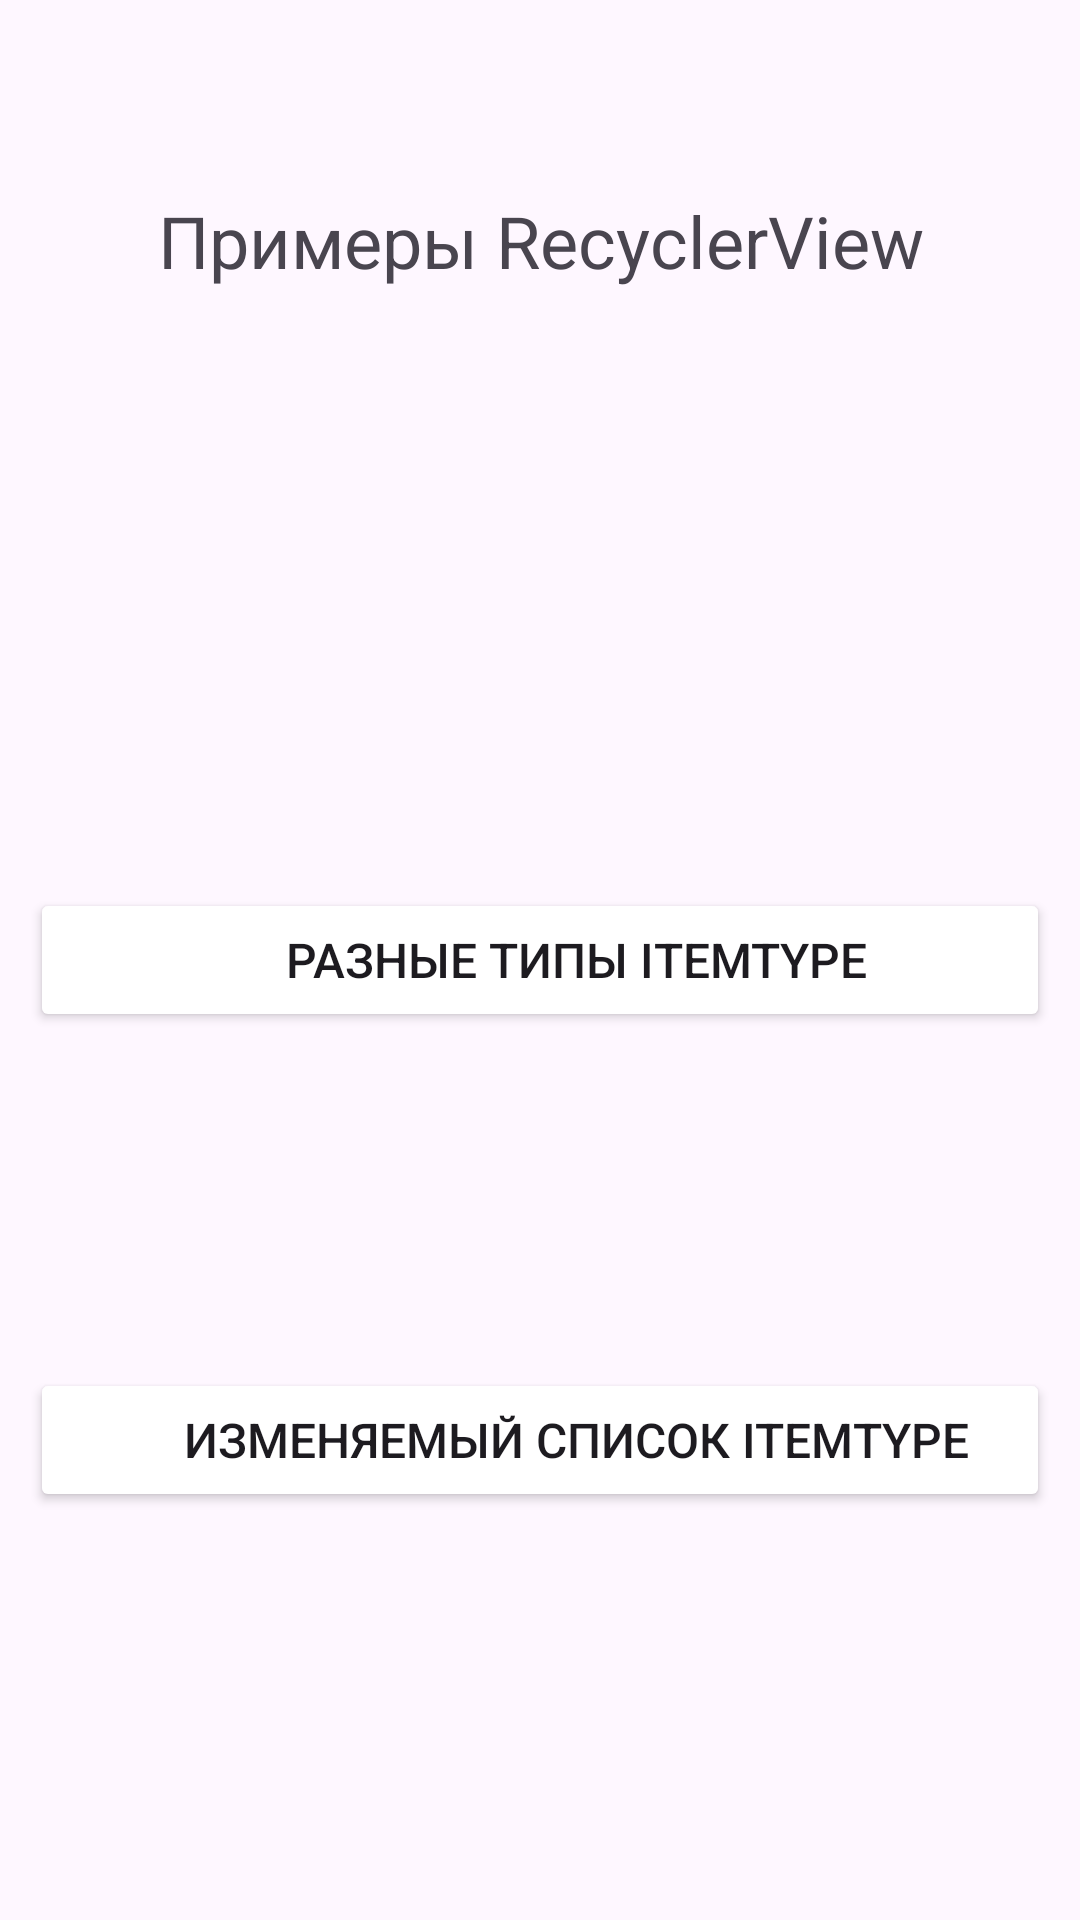

The Android layout XML behind this screen, and the referenced resources:
<!-- AndroidManifest.xml: application theme Base.Theme.MaterialDesing -->
<!-- res/layout/fragment_root_recyler.xml -->
<?xml version="1.0" encoding="utf-8"?>
<androidx.constraintlayout.widget.ConstraintLayout xmlns:android="http://schemas.android.com/apk/res/android"
    xmlns:app="http://schemas.android.com/apk/res-auto"
    style="@style/frame_layout_style"
    android:layout_width="match_parent"
    android:layout_height="match_parent">

    <androidx.constraintlayout.widget.Guideline
        android:id="@+id/vertical_start_guide_line"
        android:layout_width="wrap_content"
        android:layout_height="wrap_content"
        android:orientation="vertical"
        app:layout_constraintGuide_percent="0.25" />

    <androidx.constraintlayout.widget.Guideline
        android:id="@+id/vertical_centre_guide_line"
        android:layout_width="wrap_content"
        android:layout_height="wrap_content"
        android:orientation="vertical"
        app:layout_constraintGuide_percent="0.5" />

    <androidx.constraintlayout.widget.Guideline
        android:id="@+id/vertical_end_guide_line"
        android:layout_width="wrap_content"
        android:layout_height="wrap_content"
        android:orientation="vertical"
        app:layout_constraintGuide_percent="0.75" />

    <androidx.constraintlayout.widget.Guideline
        android:id="@+id/horizontal_top_guide_line"
        android:layout_width="wrap_content"
        android:layout_height="wrap_content"
        android:orientation="horizontal"
        app:layout_constraintGuide_percent="0.25" />

    <androidx.constraintlayout.widget.Guideline
        android:id="@+id/horizontal_centre_guide_line"
        android:layout_width="wrap_content"
        android:layout_height="wrap_content"
        android:orientation="horizontal"
        app:layout_constraintGuide_percent="0.5" />

    <androidx.constraintlayout.widget.Guideline
        android:id="@+id/horizontal_bottom_guide_line"
        android:layout_width="wrap_content"
        android:layout_height="wrap_content"
        android:orientation="horizontal"
        app:layout_constraintGuide_percent="0.75" />

    <TextView
        android:id="@+id/title_text_view"
        android:layout_width="match_parent"
        android:layout_height="wrap_content"
        android:gravity="center"
        android:text="@string/title_lists"
        android:textSize="24dp"
        app:layout_constraintBottom_toBottomOf="@+id/horizontal_top_guide_line"
        app:layout_constraintEnd_toStartOf="@+id/vertical_centre_guide_line"
        app:layout_constraintStart_toStartOf="@+id/vertical_centre_guide_line"
        app:layout_constraintTop_toTopOf="parent" />

    <Button
        android:id="@+id/types_items_button"
        style="@style/button_settings_style"
        android:layout_width="match_parent"
        android:layout_height="wrap_content"
        android:drawableLeft="@drawable/ic_baseline_receipt_long_24"
        android:text="@string/different_types_items"
        app:backgroundTint="?attr/button_background"
        app:layout_constraintBottom_toTopOf="@+id/horizontal_centre_guide_line"
        app:layout_constraintEnd_toStartOf="@+id/vertical_centre_guide_line"
        app:layout_constraintStart_toStartOf="@+id/vertical_centre_guide_line"
        app:layout_constraintTop_toTopOf="@id/horizontal_centre_guide_line" />

    <Button
        android:id="@+id/recycler_change_button"
        style="@style/button_settings_style"
        android:layout_width="match_parent"
        android:layout_height="wrap_content"
        android:drawableLeft="@drawable/ic_baseline_receipt_long_24"
        android:text="@string/recycler_change_items"
        app:backgroundTint="?attr/button_background"
        app:layout_constraintBottom_toTopOf="@+id/horizontal_bottom_guide_line"
        app:layout_constraintEnd_toStartOf="@+id/vertical_centre_guide_line"
        app:layout_constraintStart_toStartOf="@+id/vertical_centre_guide_line"
        app:layout_constraintTop_toTopOf="@id/horizontal_bottom_guide_line" />

</androidx.constraintlayout.widget.ConstraintLayout>
<!-- resources referenced by this layout -->
<resources>
  <!-- drawable ic_baseline_receipt_long_24 (drawable-v24) -->
  <vector xmlns:android="http://schemas.android.com/apk/res/android"
      android:width="24dp"
      android:height="24dp"
      android:tint="?attr/ic_background"
      android:viewportWidth="24"
      android:viewportHeight="24">
      <path
          android:fillColor="@android:color/white"
          android:pathData="M19.5,3.5L18,2l-1.5,1.5L15,2l-1.5,1.5L12,2l-1.5,1.5L9,2L7.5,3.5L6,2v14H3v3c0,1.66 1.34,3 3,3h12c1.66,0 3,-1.34 3,-3V2L19.5,3.5zM19,19c0,0.55 -0.45,1 -1,1s-1,-0.45 -1,-1v-3H8V5h11V19z" />
      <path
          android:fillColor="@android:color/white"
          android:pathData="M9,7h6v2h-6z" />
      <path
          android:fillColor="@android:color/white"
          android:pathData="M16,7h2v2h-2z" />
      <path
          android:fillColor="@android:color/white"
          android:pathData="M9,10h6v2h-6z" />
      <path
          android:fillColor="@android:color/white"
          android:pathData="M16,10h2v2h-2z" />
  </vector>
  <string name="different_types_items">Разные типы ItemType</string>
  <string name="recycler_change_items">Изменяемый список ItemType</string>
  <string name="title_lists">Примеры RecyclerView</string>
  <style name="button_settings_style" parent="orientation_button_base_style">
          <item name="android:gravity">center</item>
          <item name="android:textColor">?attr/default_text</item>
          <item name="android:textSize">@dimen/default_text_size</item>
      </style>
  <style name="frame_layout_style">
          <item name="android:background">?attr/default_fon_fragment</item>
          <item name="android:orientation">vertical</item>
      </style>
  <style name="Base.Theme.MaterialDesing" parent="Theme.Material3.DayNight.NoActionBar">
          
          <item name="colorPrimary">@color/purple_500</item>
          <item name="colorPrimaryVariant">@color/purple_700</item>
          <item name="colorOnPrimary">@color/white</item>
          
          <item name="colorSecondary">@color/teal_200</item>
          <item name="colorSecondaryVariant">@color/teal_700</item>
          <item name="colorOnSecondary">@color/black</item>
          
          <item name="android:statusBarColor" tools:targetApi="l">?attr/colorPrimaryVariant</item>
          
  
          
          <item name="colorOnPrimaryContainer">@color/bnv_default</item>
  
          
          <item name="chipStyle">@style/MyChipStile</item>
  
      </style>
  <style name="orientation_button_base_style">
          <item name="android:layout_marginStart">@dimen/default_layout_margin</item>
          <item name="android:layout_marginTop">@dimen/default_layout_margin</item>
          <item name="android:layout_marginEnd">@dimen/default_layout_margin</item>
          <item name="android:layout_marginBottom">@dimen/default_layout_margin</item>
      </style>
  <dimen name="default_text_size">16sp</dimen>
  <color name="purple_500">#FF6200EE</color>
  <color name="purple_700">#FF3700B3</color>
  <color name="white">#FFFFFFFF</color>
  <color name="teal_200">#FF03DAC5</color>
  <color name="teal_700">#FF018786</color>
  <color name="black">#FF000000</color>
  <color name="bnv_default">#059EE4</color>
  <style name="MyChipStile" parent="Widget.Material3.Chip.Suggestion">
  
          <item name="chipBackgroundColor">@color/bnv_default</item>
          <item name="colorOnSecondaryContainer">@color/white</item>
      </style>
  <dimen name="default_layout_margin">10dp</dimen>
</resources>
